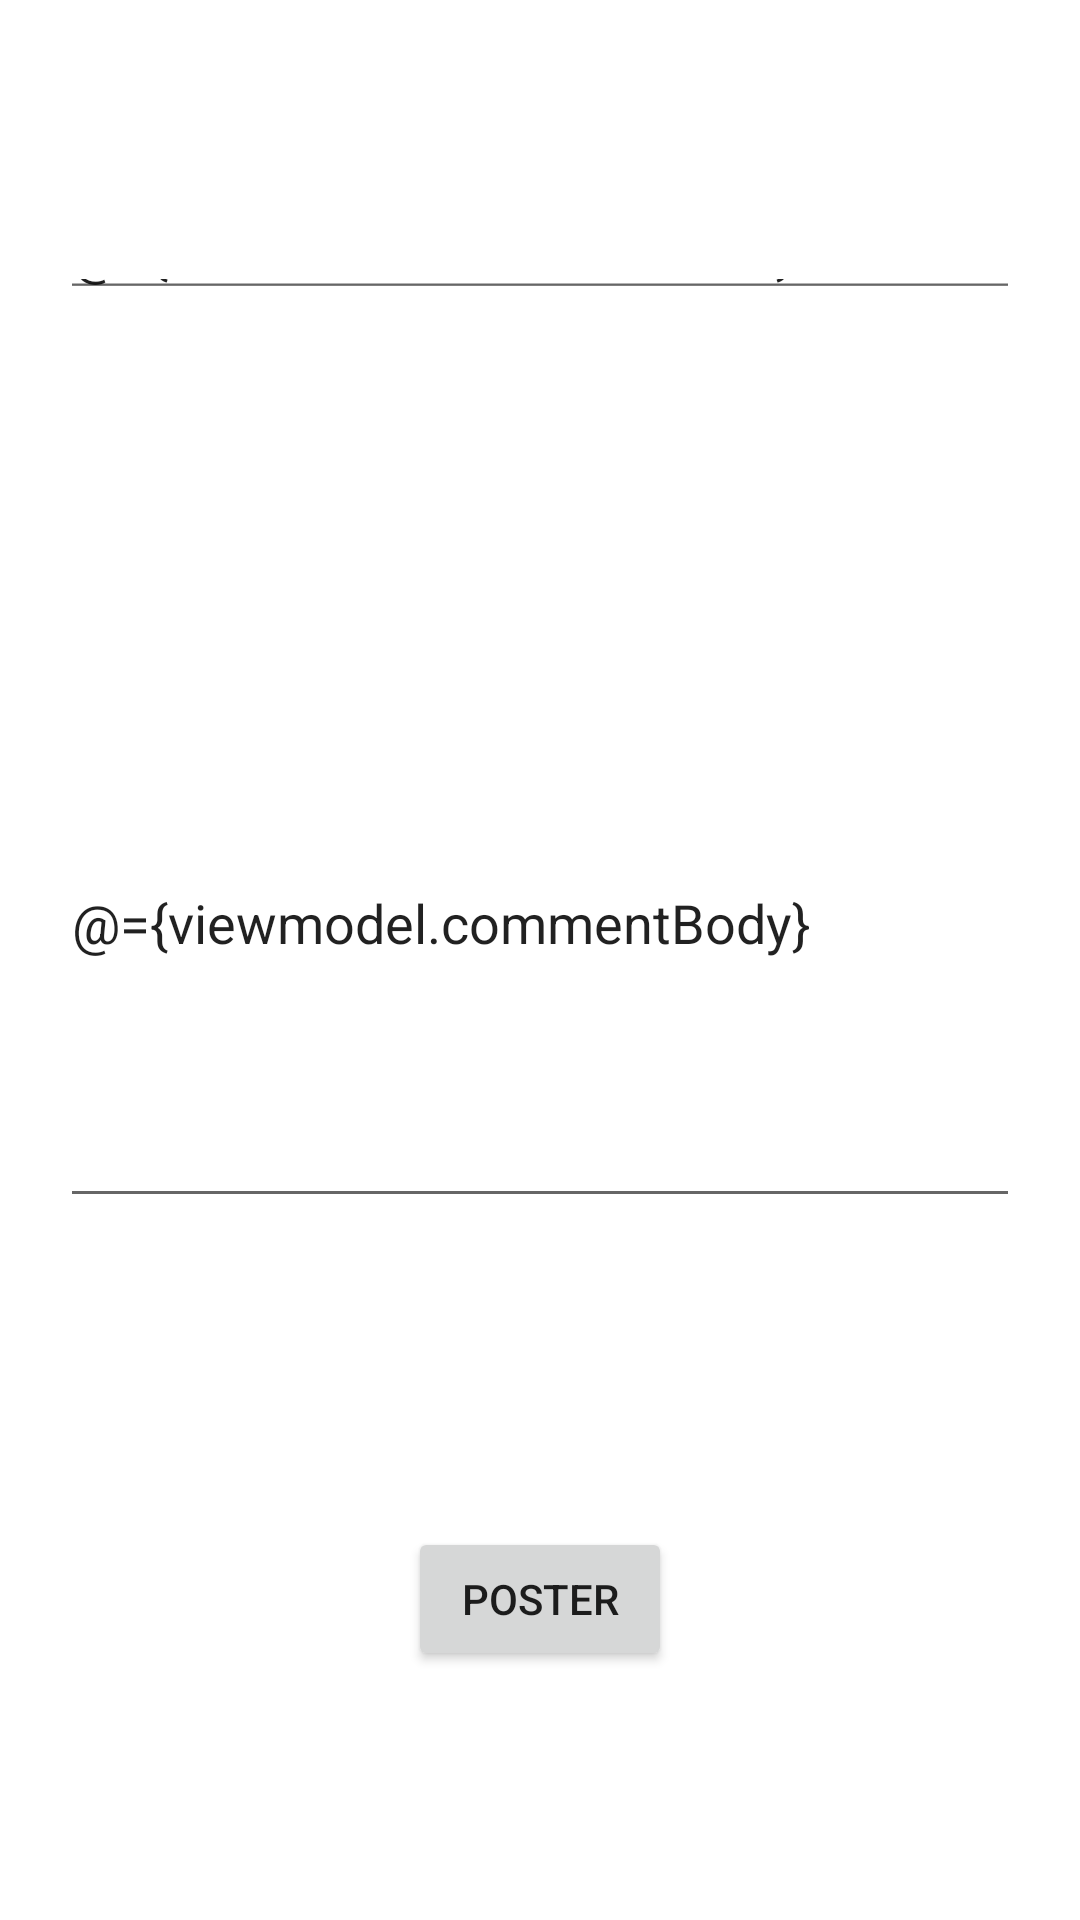

Layout XML and referenced resources for this Android screen:
<!-- AndroidManifest.xml: application theme Theme.Restorater -->
<!-- res/layout/fragment_post_comment.xml -->
<?xml version="1.0" encoding="utf-8"?>
<layout xmlns:tools="http://schemas.android.com/tools"
    xmlns:android="http://schemas.android.com/apk/res/android"
    xmlns:app="http://schemas.android.com/apk/res-auto">

    <data>
        <variable
            name="viewmodel"
            type="com.kfc.restorater.ui.post_comment.PostCommentViewModel" />
    </data>

    <androidx.constraintlayout.widget.ConstraintLayout
        android:layout_width="match_parent"
        android:layout_height="match_parent"
        >

        <EditText
            android:id="@+id/post_comment_title"
            android:layout_width="match_parent"
            android:layout_height="20dp"
            android:layout_margin="20dp"
            app:layout_constraintTop_toTopOf="parent"
            app:layout_constraintBottom_toTopOf="@+id/post_comment_content"
            android:autofillHints="Titre du commentaire"
            android:inputType="textCapSentences"
            android:text="@={viewmodel.commentTitle}"/>

        <EditText
            android:id="@+id/post_comment_content"
            android:layout_width="match_parent"
            android:layout_height="200dp"
            android:layout_margin="20dp"
            app:layout_constraintTop_toBottomOf="@+id/post_comment_title"
            app:layout_constraintBottom_toTopOf="@+id/submit"
            android:autofillHints="Commentaire"
            android:inputType="textCapSentences|textMultiLine"
            tools:ignore="LabelFor"
            android:text="@={viewmodel.commentBody}"/>

        <Button
            android:id="@+id/submit"
            android:layout_width="wrap_content"
            android:layout_height="wrap_content"
            android:layout_margin="20dp"
            android:text="@string/poster"
            app:layout_constraintTop_toBottomOf="@+id/post_comment_content"
            app:layout_constraintBottom_toBottomOf="parent"
            app:layout_constraintEnd_toEndOf="parent"
            app:layout_constraintStart_toStartOf="parent"
            android:onClick="@{() -> viewmodel.postComment()}" />

    </androidx.constraintlayout.widget.ConstraintLayout>

</layout>
<!-- resources referenced by this layout -->
<resources>
  <string name="poster">Poster</string>
  <style name="Theme.Restorater" parent="Theme.MaterialComponents.DayNight.DarkActionBar">
          
          <item name="colorPrimary">@color/purple_500</item>
          <item name="colorPrimaryVariant">@color/purple_700</item>
          <item name="colorOnPrimary">@color/white</item>
          
          <item name="colorSecondary">@color/teal_200</item>
          <item name="colorSecondaryVariant">@color/teal_700</item>
          <item name="colorOnSecondary">@color/black</item>
          
          <item name="android:statusBarColor">?attr/colorPrimaryVariant</item>
          
      </style>
  <!-- not gathered from this repository: default colours our renderer supplied (Android Studio template values) -->
  <color name="purple_500">#FF6200EE</color>
  <color name="purple_700">#FF3700B3</color>
  <color name="teal_200">#FF03DAC5</color>
  <color name="teal_700">#FF018786</color>
  <color name="black">#FF000000</color>
  <color name="white">#FFFFFFFF</color>
</resources>
